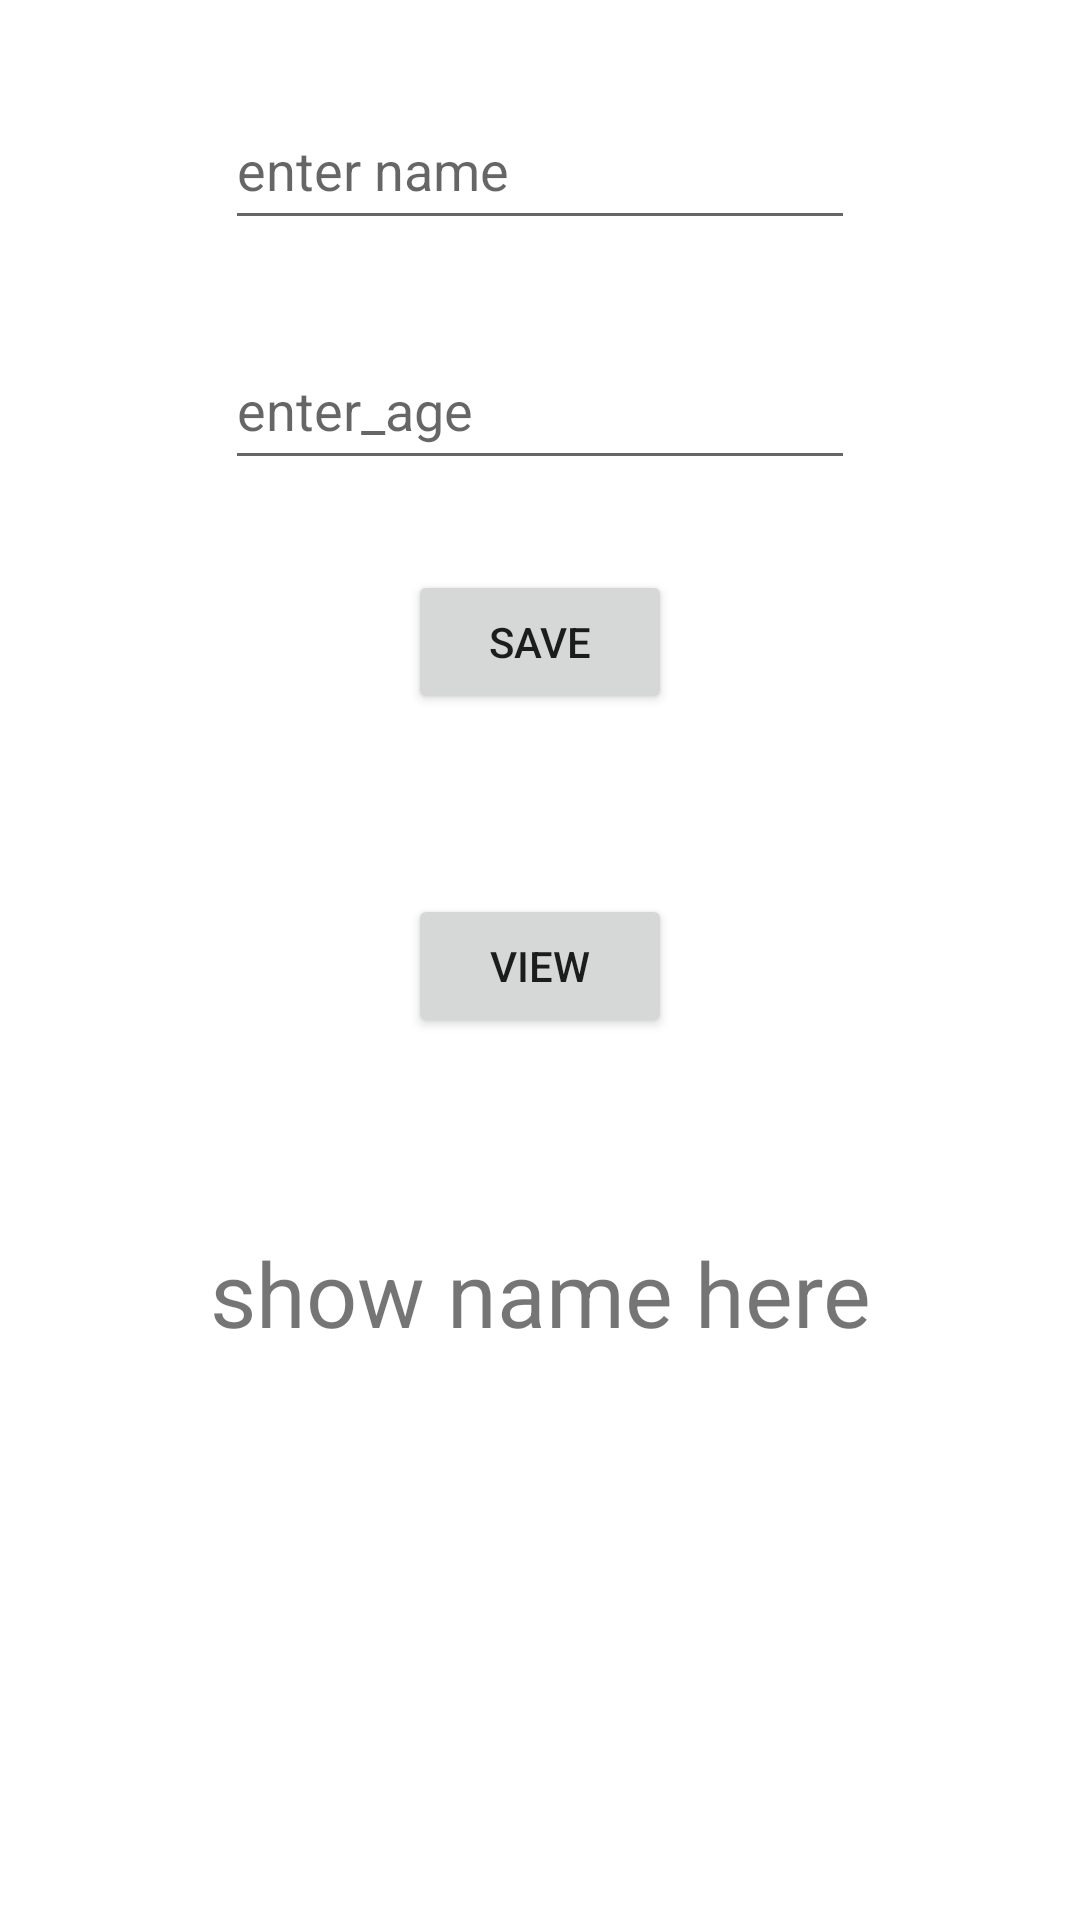

Layout XML and referenced resources for this Android screen:
<!-- AndroidManifest.xml: application theme Theme.DataSenReceive -->
<!-- res/layout/activity_main.xml -->
<?xml version="1.0" encoding="utf-8"?>
<RelativeLayout xmlns:android="http://schemas.android.com/apk/res/android"
    xmlns:app="http://schemas.android.com/apk/res-auto"
    xmlns:tools="http://schemas.android.com/tools"
    android:layout_width="match_parent"
    android:layout_height="match_parent"
    tools:context=".MainActivity">


    <EditText
        android:id="@+id/name"
        android:layout_width="wrap_content"
        android:layout_height="50dp"
        android:layout_centerHorizontal="true"
        android:layout_marginStart="30dp"
        android:layout_marginTop="30dp"
        android:hint="@string/enter_name"
        android:layout_marginEnd="30dp"
        android:ems="10"
       />
    <EditText
        android:id="@+id/age"
        android:layout_width="wrap_content"
        android:layout_height="50dp"
        android:layout_centerHorizontal="true"
        android:layout_marginStart="30dp"
        android:layout_marginTop="30dp"
        android:layout_below="@+id/name"
        android:hint="enter_age"
        android:inputType="number"
        android:layout_marginEnd="30dp"
        android:ems="10"
        />

    <androidx.appcompat.widget.AppCompatButton
        android:id="@+id/saveButton"
        android:layout_width="wrap_content"
        android:layout_height="wrap_content"
        android:layout_below="@id/age"
        android:layout_centerHorizontal="true"
        android:layout_margin="30dp"
        android:layout_marginStart="30dp"
        android:layout_marginTop="30dp"
        android:text="@string/save" />
    <androidx.appcompat.widget.AppCompatButton
        android:id="@+id/viewButton"
        android:layout_width="wrap_content"
        android:layout_height="wrap_content"
        android:layout_below="@id/saveButton"
        android:layout_centerHorizontal="true"
        android:layout_margin="30dp"

        android:text="View" />

    <TextView
        android:id="@+id/name1"
        android:layout_width="match_parent"
        android:layout_height="50dp"
        android:layout_centerHorizontal="true"
        android:layout_marginStart="30dp"
        android:layout_marginTop="30dp"
        android:layout_marginEnd="30dp"
        android:layout_marginBottom="30dp"
android:layout_below="@id/viewButton"
        android:gravity="center"
        android:text="show name here"
        android:textSize="30dp" />
</RelativeLayout>
<!-- resources referenced by this layout -->
<resources>
  <string name="enter_name">enter name</string>
  <string name="save">Save</string>
  <style name="Theme.DataSenReceive" parent="Theme.MaterialComponents.DayNight.DarkActionBar">
          
          <item name="colorPrimary">@color/purple_500</item>
          <item name="colorPrimaryVariant">@color/purple_700</item>
          <item name="colorOnPrimary">@color/white</item>
          
          <item name="colorSecondary">@color/teal_200</item>
          <item name="colorSecondaryVariant">@color/teal_700</item>
          <item name="colorOnSecondary">@color/black</item>
          
          <item name="android:statusBarColor">?attr/colorPrimaryVariant</item>
          
      </style>
  <!-- not gathered from this repository: default colours our renderer supplied (Android Studio template values) -->
  <color name="purple_500">#FF6200EE</color>
  <color name="purple_700">#FF3700B3</color>
  <color name="teal_200">#FF03DAC5</color>
  <color name="teal_700">#FF018786</color>
  <color name="black">#FF000000</color>
  <color name="white">#FFFFFFFF</color>
</resources>
